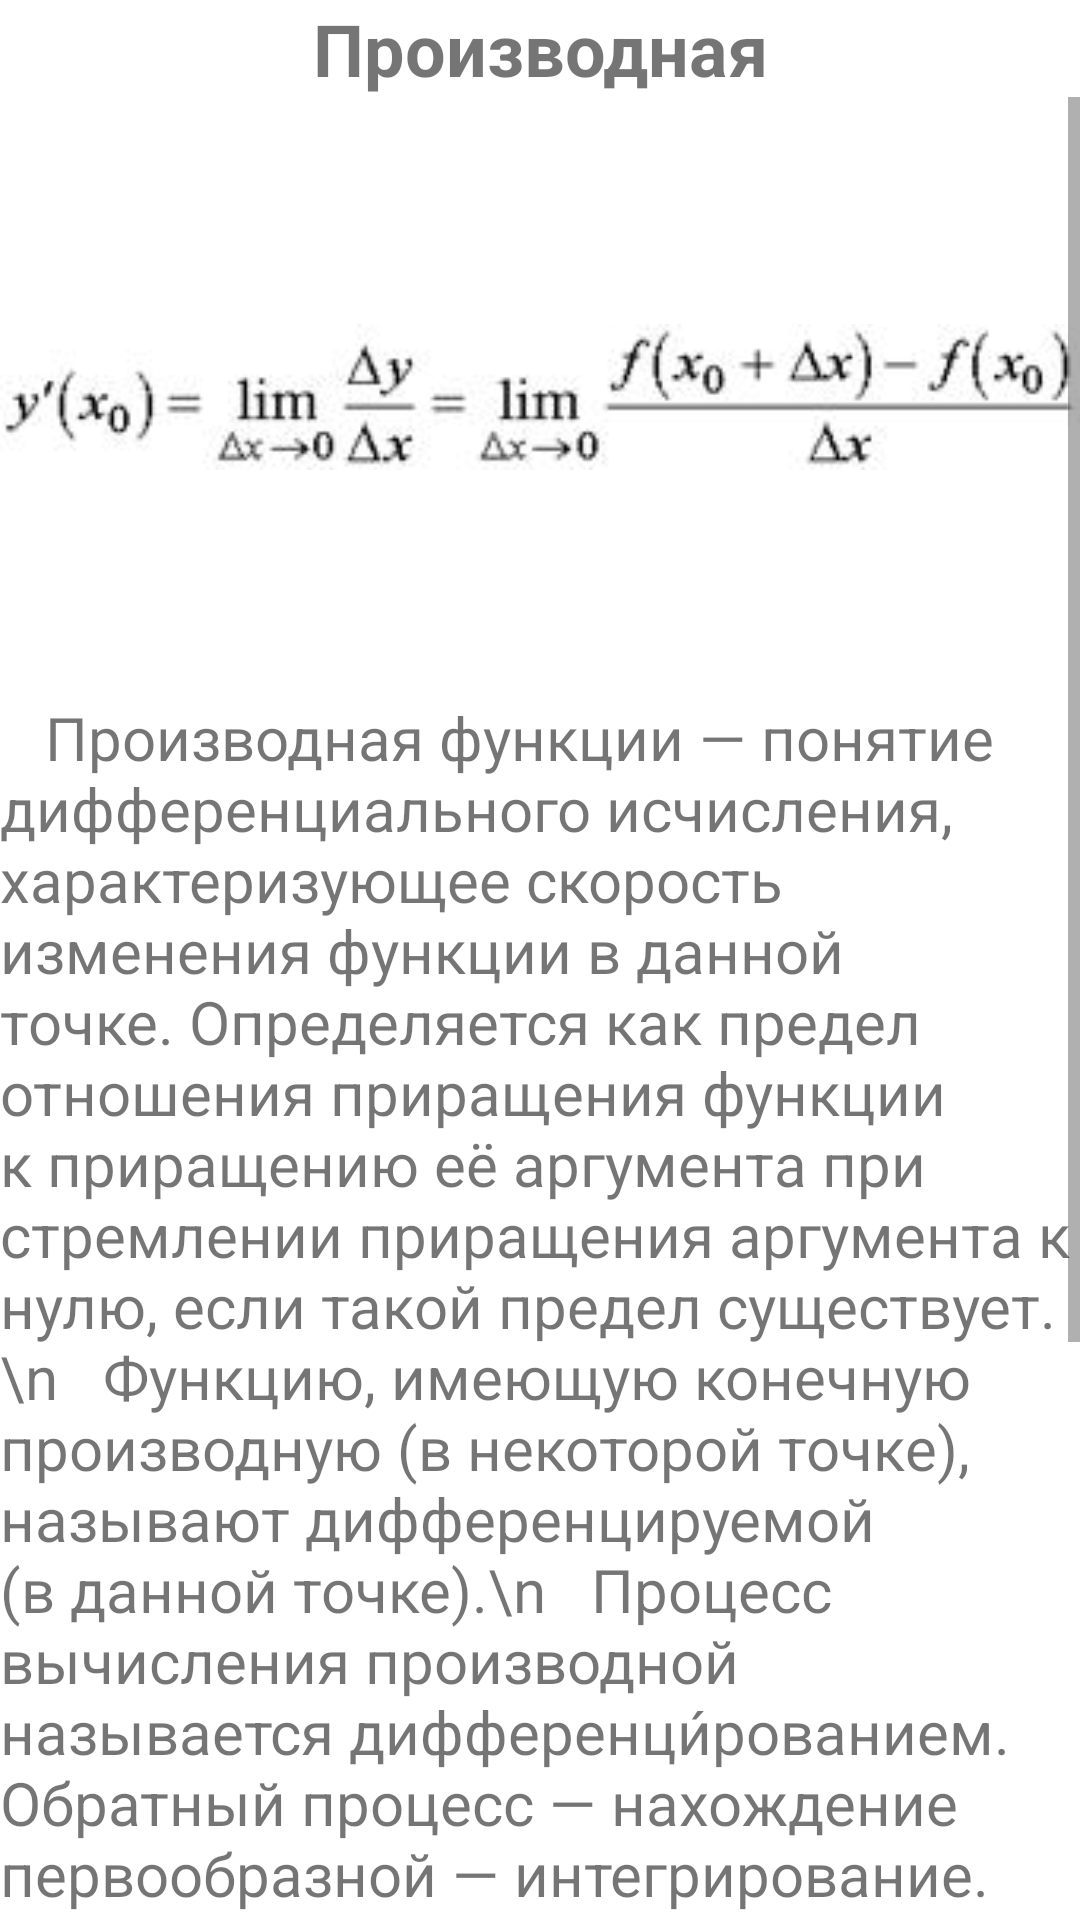

Layout XML and referenced resources for this Android screen:
<!-- AndroidManifest.xml: application theme Theme.PR19 -->
<!-- res/layout/fragment_article4.xml -->
<?xml version="1.0" encoding="utf-8"?>
<FrameLayout xmlns:android="http://schemas.android.com/apk/res/android"
    xmlns:tools="http://schemas.android.com/tools"
    android:layout_width="match_parent"
    android:layout_height="match_parent"
    tools:context=".ui.article4.article4">
    <LinearLayout
        android:layout_width="match_parent"
        android:layout_height="match_parent"
        android:orientation="vertical">
        <TextView
            android:layout_width="match_parent"
            android:layout_height="wrap_content"
            android:textSize="24dp"
            android:textAlignment="center"
            android:text="Производная"
            android:textStyle="bold"/>
        <ScrollView
            android:layout_width="match_parent"
            android:layout_height="match_parent">
            <LinearLayout
                android:layout_width="match_parent"
                android:layout_height="match_parent"
                android:orientation="vertical">
                <ImageView
                    android:layout_width="match_parent"
                    android:layout_height="200dp"
                    android:src="@drawable/dirr1"/>
                <TextView
                    android:layout_width="match_parent"
                    android:layout_height="wrap_content"
                    android:textSize="20dp"
                    android:text="   Производная функции — понятие дифференциального исчисления, характеризующее скорость изменения функции в данной точке. Определяется как предел отношения приращения функции к приращению её аргумента при стремлении приращения аргумента к нулю, если такой предел существует.\n   Функцию, имеющую конечную производную (в некоторой точке), называют дифференцируемой (в данной точке).\n   Процесс вычисления производной называется дифференци́рованием. Обратный процесс — нахождение первообразной — интегрирование.\n   Если в точке x0 существует конечная производная функции y=f(x), то эта функция называется дифференцируемой в точке x0.\n   Если функция y=f(x) дифференцируема в каждой точке некоторого промежутка, то она дифференцируема на промежутке.\n   Алгебраический смысл: производная функции в точке есть угловой коэфициент касательной к графику этой функции\n   "/>
            </LinearLayout>
        </ScrollView>
    </LinearLayout>
</FrameLayout>
<!-- resources referenced by this layout -->
<resources>
  <!-- drawable dirr1: jpg bitmap (drawable-v24, 4406 bytes) -->
  <style name="Theme.PR19" parent="Theme.MaterialComponents.DayNight.DarkActionBar">
          
          <item name="colorPrimary">@color/purple_500</item>
          <item name="colorPrimaryVariant">@color/purple_700</item>
          <item name="colorOnPrimary">@color/white</item>
          
          <item name="colorSecondary">@color/teal_200</item>
          <item name="colorSecondaryVariant">@color/teal_700</item>
          <item name="colorOnSecondary">@color/black</item>
          
          <item name="android:statusBarColor" tools:targetApi="l">?attr/colorPrimaryVariant</item>
          
      </style>
  <!-- not gathered from this repository: default colours our renderer supplied (Android Studio template values) -->
  <color name="purple_500">#FF6200EE</color>
  <color name="purple_700">#FF3700B3</color>
  <color name="teal_200">#FF03DAC5</color>
  <color name="teal_700">#FF018786</color>
  <color name="black">#FF000000</color>
  <color name="white">#FFFFFFFF</color>
</resources>
